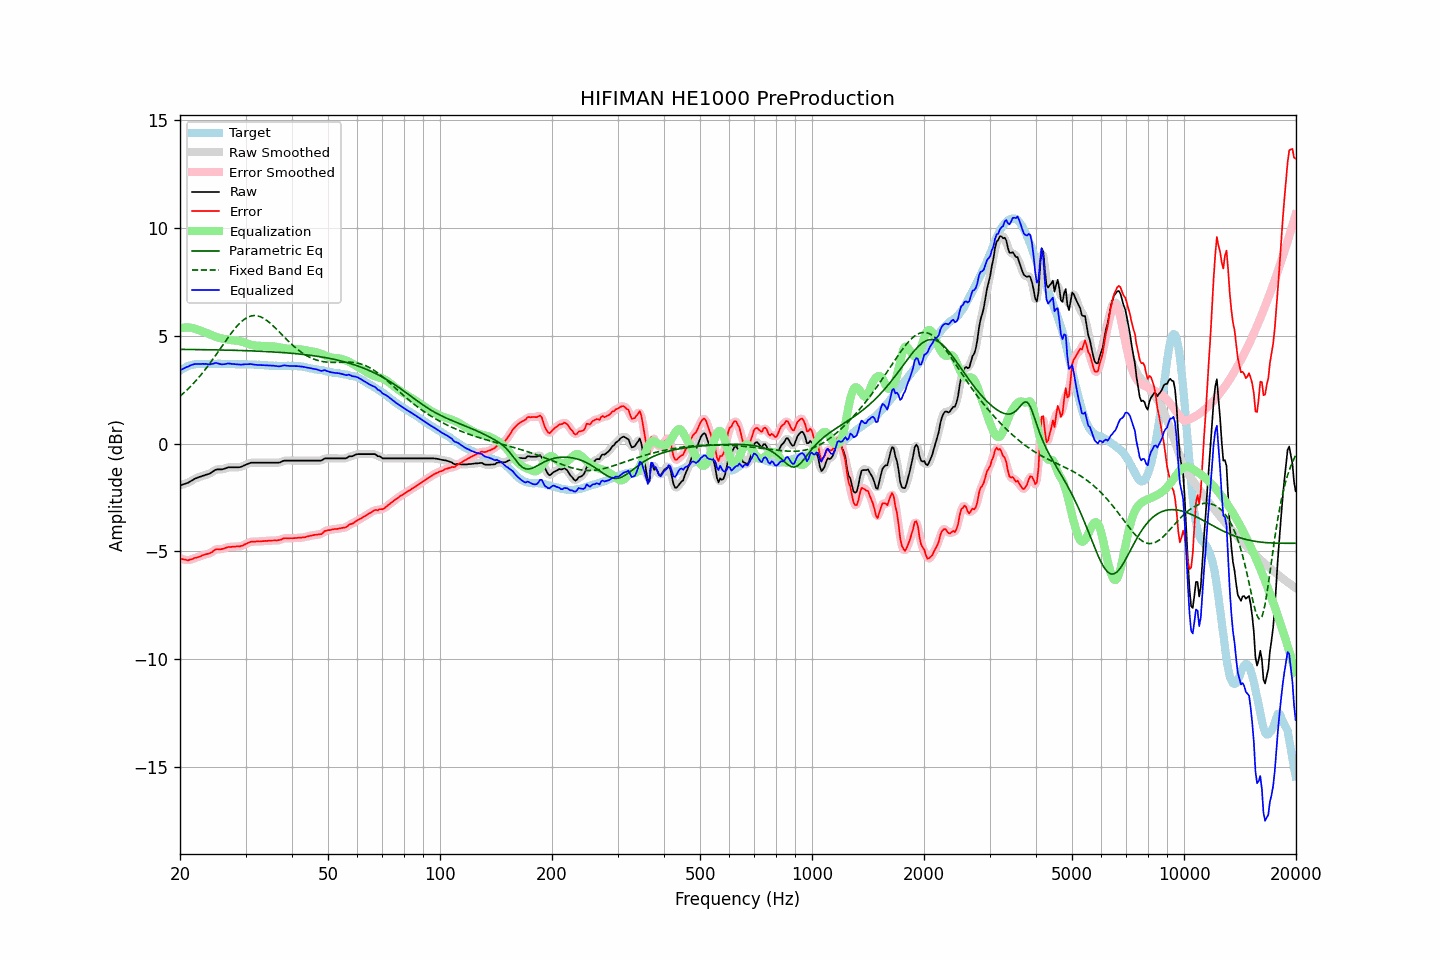

The table this chart was drawn from, first rows:
frequency, raw, error, smoothed, error_smoothed, equalization, parametric_eq, fixed_band_eq, equalized_raw, equalized_smoothed, target
20.00, -1.94, -5.32, -1.94, -5.32, 5.33, 4.36, 2.19, 3.39, 3.40, 3.38
20.20, -1.92, -5.35, -1.92, -5.35, 5.35, 4.36, 2.26, 3.43, 3.43, 3.43
20.40, -1.89, -5.37, -1.90, -5.37, 5.37, 4.36, 2.32, 3.48, 3.47, 3.48
20.61, -1.87, -5.38, -1.87, -5.39, 5.38, 4.36, 2.39, 3.51, 3.51, 3.51
20.81, -1.84, -5.40, -1.84, -5.40, 5.38, 4.36, 2.46, 3.54, 3.54, 3.56
21.02, -1.82, -5.42, -1.81, -5.40, 5.38, 4.36, 2.53, 3.56, 3.57, 3.60
21.23, -1.77, -5.39, -1.77, -5.39, 5.38, 4.36, 2.60, 3.61, 3.60, 3.62
21.44, -1.73, -5.36, -1.73, -5.37, 5.37, 4.36, 2.68, 3.64, 3.64, 3.64
21.66, -1.69, -5.34, -1.68, -5.34, 5.35, 4.36, 2.76, 3.66, 3.66, 3.65
21.87, -1.64, -5.30, -1.65, -5.31, 5.32, 4.36, 2.84, 3.68, 3.68, 3.66
22.09, -1.61, -5.29, -1.61, -5.29, 5.30, 4.36, 2.92, 3.69, 3.69, 3.68
22.31, -1.58, -5.27, -1.58, -5.27, 5.27, 4.35, 3.01, 3.69, 3.69, 3.69
22.54, -1.55, -5.24, -1.55, -5.24, 5.24, 4.35, 3.09, 3.69, 3.69, 3.69
22.76, -1.53, -5.22, -1.53, -5.22, 5.22, 4.35, 3.18, 3.69, 3.69, 3.69
22.99, -1.50, -5.18, -1.50, -5.18, 5.19, 4.35, 3.27, 3.69, 3.69, 3.68
23.22, -1.48, -5.16, -1.48, -5.16, 5.17, 4.35, 3.37, 3.69, 3.69, 3.68
23.45, -1.45, -5.13, -1.45, -5.13, 5.14, 4.35, 3.46, 3.69, 3.69, 3.68
23.69, -1.43, -5.12, -1.43, -5.12, 5.11, 4.35, 3.56, 3.68, 3.68, 3.69
23.92, -1.41, -5.10, -1.40, -5.09, 5.07, 4.35, 3.66, 3.67, 3.67, 3.69
24.16, -1.37, -5.07, -1.37, -5.06, 5.04, 4.34, 3.76, 3.67, 3.67, 3.70
24.40, -1.32, -5.02, -1.32, -5.02, 5.01, 4.34, 3.86, 3.69, 3.69, 3.71
24.65, -1.27, -4.97, -1.27, -4.96, 4.98, 4.34, 3.96, 3.71, 3.71, 3.70
24.89, -1.22, -4.91, -1.23, -4.92, 4.95, 4.34, 4.07, 3.73, 3.73, 3.69
25.14, -1.20, -4.89, -1.20, -4.90, 4.93, 4.34, 4.18, 3.73, 3.72, 3.69
25.39, -1.20, -4.90, -1.20, -4.90, 4.90, 4.34, 4.28, 3.70, 3.71, 3.70
25.65, -1.20, -4.90, -1.20, -4.90, 4.88, 4.34, 4.39, 3.68, 3.68, 3.70
25.91, -1.20, -4.89, -1.19, -4.89, 4.87, 4.33, 4.50, 3.67, 3.67, 3.69
26.16, -1.18, -4.87, -1.18, -4.87, 4.85, 4.33, 4.61, 3.67, 3.67, 3.69
26.43, -1.16, -4.85, -1.16, -4.84, 4.84, 4.33, 4.71, 3.68, 3.68, 3.69
26.69, -1.13, -4.82, -1.13, -4.82, 4.83, 4.33, 4.82, 3.70, 3.70, 3.69
26.96, -1.10, -4.80, -1.11, -4.80, 4.81, 4.33, 4.92, 3.71, 3.70, 3.70
27.23, -1.10, -4.79, -1.10, -4.79, 4.80, 4.33, 5.02, 3.70, 3.70, 3.69
27.50, -1.10, -4.79, -1.10, -4.79, 4.79, 4.32, 5.13, 3.69, 3.69, 3.69
27.77, -1.10, -4.78, -1.10, -4.78, 4.78, 4.32, 5.22, 3.68, 3.68, 3.68
28.05, -1.10, -4.78, -1.10, -4.78, 4.78, 4.32, 5.32, 3.68, 3.68, 3.68
28.33, -1.10, -4.77, -1.10, -4.77, 4.77, 4.32, 5.40, 3.68, 3.67, 3.67
28.62, -1.10, -4.77, -1.10, -4.77, 4.77, 4.32, 5.49, 3.67, 3.67, 3.67
28.90, -1.10, -4.77, -1.10, -4.76, 4.75, 4.31, 5.56, 3.65, 3.66, 3.68
29.19, -1.08, -4.74, -1.08, -4.75, 4.73, 4.31, 5.64, 3.65, 3.66, 3.66
29.48, -1.05, -4.73, -1.05, -4.72, 4.71, 4.31, 5.70, 3.66, 3.66, 3.68
29.78, -1.01, -4.68, -1.01, -4.69, 4.68, 4.31, 5.76, 3.67, 3.67, 3.67
30.08, -0.98, -4.66, -0.98, -4.65, 4.65, 4.30, 5.81, 3.67, 3.67, 3.68
30.38, -0.95, -4.62, -0.95, -4.61, 4.62, 4.30, 5.85, 3.67, 3.68, 3.67
30.68, -0.92, -4.58, -0.92, -4.58, 4.60, 4.30, 5.88, 3.68, 3.68, 3.66
30.99, -0.89, -4.55, -0.90, -4.56, 4.58, 4.29, 5.91, 3.69, 3.68, 3.66
31.30, -0.89, -4.55, -0.89, -4.55, 4.56, 4.29, 5.92, 3.67, 3.67, 3.66
31.61, -0.89, -4.55, -0.89, -4.54, 4.55, 4.29, 5.93, 3.66, 3.66, 3.66
31.93, -0.89, -4.55, -0.89, -4.54, 4.54, 4.29, 5.93, 3.65, 3.65, 3.66
32.24, -0.89, -4.53, -0.89, -4.54, 4.53, 4.28, 5.92, 3.64, 3.64, 3.64
32.57, -0.89, -4.54, -0.89, -4.54, 4.53, 4.28, 5.90, 3.64, 3.64, 3.65
32.89, -0.89, -4.54, -0.89, -4.53, 4.53, 4.28, 5.88, 3.64, 3.64, 3.65
33.22, -0.89, -4.52, -0.89, -4.53, 4.53, 4.27, 5.84, 3.64, 3.64, 3.64
33.55, -0.89, -4.52, -0.89, -4.52, 4.52, 4.27, 5.80, 3.63, 3.63, 3.63
33.89, -0.89, -4.51, -0.89, -4.51, 4.52, 4.27, 5.75, 3.63, 3.63, 3.62
34.23, -0.89, -4.52, -0.89, -4.51, 4.51, 4.26, 5.70, 3.62, 3.62, 3.63
34.57, -0.89, -4.50, -0.89, -4.50, 4.51, 4.26, 5.64, 3.62, 3.62, 3.61
34.92, -0.89, -4.50, -0.89, -4.50, 4.50, 4.25, 5.58, 3.61, 3.61, 3.61
35.27, -0.89, -4.50, -0.89, -4.49, 4.50, 4.25, 5.52, 3.61, 3.61, 3.61
35.62, -0.89, -4.49, -0.89, -4.49, 4.50, 4.24, 5.45, 3.61, 3.61, 3.60
35.97, -0.89, -4.49, -0.89, -4.49, 4.49, 4.24, 5.38, 3.60, 3.60, 3.60
... 635 more rows
